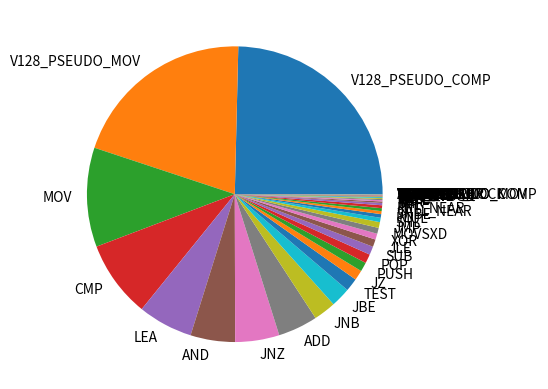

Here is the Python script that generated this plot:
import matplotlib.pyplot as plt

# Data
labels = ["MOP_MOV_V64_R_R",
          "MOP_COMP_V128_R_I_R",
          "MOP_MOV_V128_R_R",
          "MOP_MOV_I_R",
          "MOP_JMP__R_R",
          "MOP_COMP_R_I_R",
          "MOP_COMP_V128_R_R_R",
          "MOP_COMP_R_R_R",
          "MOP_SIMPLE",
          "MOP_COMP_V64_R_R_R",
          "MOP_MOV_R_R"]
sizes = [117,
         458,
         172145484,
         7223056,
         281964473,
         264323968,
         522778511,
         71938743,
         1481773439,
         74,
         204690123]


labels2 = ["CMOVNL",
           "CMOVNLE",
           "JL",
           "XADD_LOCK",
           "TZCNT",
           "REP_STOSD",
           "SETL",
           "CMOVNBE",
           "XRSTOR",
           "XSAVE",
           "IDIV",
           "CQO",
           "SBB",
           "JNL",
           "SETNLE",
           "MOVBE",
           "POP",
           "SUB",
           "MOVSXD",
           "CMP",
           "CMOVNB",
           "RET_NEAR",
           "ROR",
           "MOVZX",
           "SHR",
           "CMPXCHG_LOCK",
           "SETZ",
           "JBE",
           "XOR",
           "DIV",
           "VZEROUPPER",
           "ADD_LOCK",
           "MOV",
           "CMOVS",
           "JNLE",
           "OR",
           "LEA",
           "SETBE",
           "CALL_NEAR",
           "TEST",
           "JNZ",
           "MOVSX",
           "V128_PSEUDO_MOV",
           "JB",
           "REP_STOSB",
           "CMPXCHG",
           "XGETBV",
           "ADD",
           "JLE",
           "SYSCALL",
           "SAR",
           "PUSH",
           "SETB",
           "SHL",
           "CMOVNZ",
           "CDQE",
           "PREFETCHT0",
           "MUL",
           "JZ",
           "JMP",
           "AND",
           "BSF",
           "RDTSC",
           "CPUID",
           "CMOVL",
           "CMOVZ",
           "V256_PSEUDO_COMP",
           "REP_STOSQ",
           "JS",
           "NEG",
           "SETNZ",
           "JNBE",
           "NOT",
           "XCHG",
           "BT",
           "ROL",
           "JNB",
           "JNS",
           "CMOVBE",
           "IMUL",
           "CMOVB",
           "V256_PSEUDO_MOV",
           "V128_PSEUDO_COMP",
           "BSR"]
sizes2 = [

809984,
103189,
1594454,
12,
88,
20,
3663240,
6,
111,
111,
2,
2,
40,
7649637,
571523,
196,
29976715,
27482049,
19365085,
252600631,
926105,
9476843,
11,
245283,
4713713,
12,
4440,
64310007,
19677642,
2847,
97,
6,
326326207,
128,
3084758,
6936,
180389866,
2088,
9476847,
43148778,
144986750,
632,
610277239,
1854152,
1105920,
77,
2,
130427306,
24585163,
989,
524425,
30001712,
1608,
14203217,
925693,
102951,
131195,
13,
32955079,
19088456,
146530823,
2692,
8,
33,
514701,
685,
171,
535,
2466791,
204928,
113,
9924654,
4167691,
285,
4,
47,
73315332,
608009,
21,
12070398,
16,
156,
740248056,
3
    ]

preresult = zip(labels2, sizes2)

preresult = sorted(preresult, key= lambda x: x[1], reverse=True)

# Create pie chart
plt.pie([x[1] for x in preresult ], labels = [x[0] for x in preresult ])
# Show plot
plt.show()